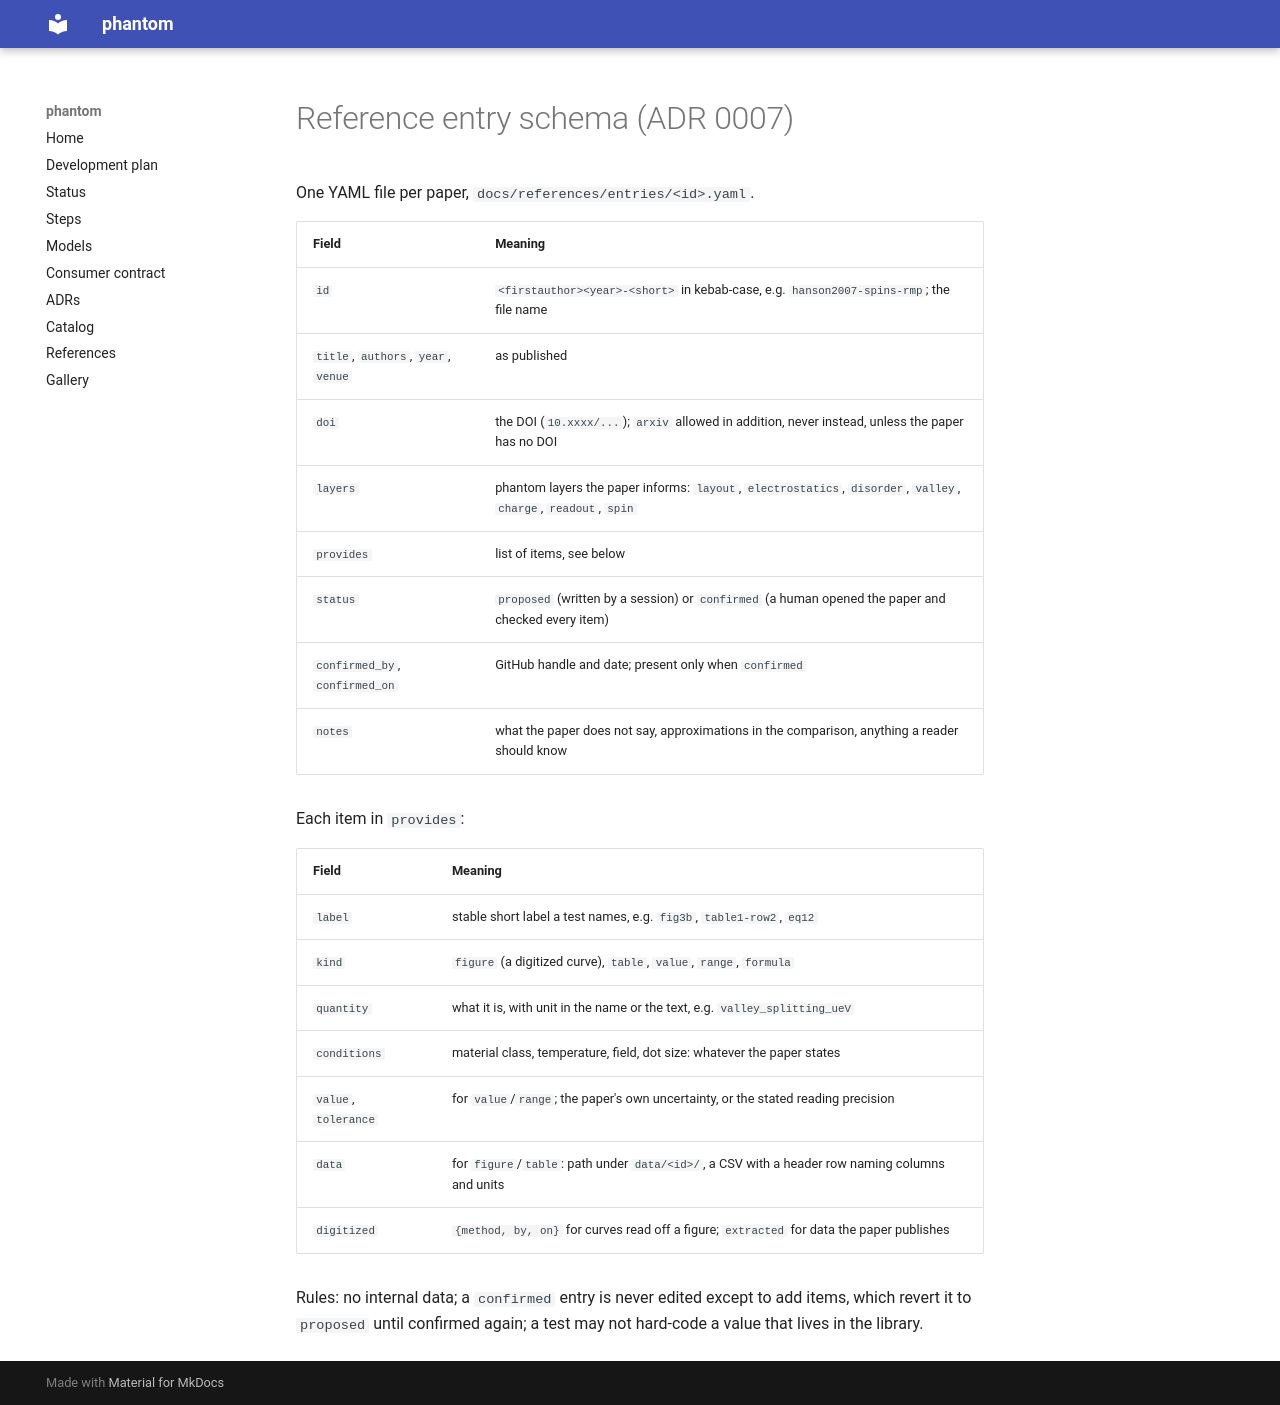

repository: CowboyQuantum/phantom · page: references/SCHEMA/index.html · generator: mkdocs

# Reference entry schema (ADR 0007)

One YAML file per paper, `docs/references/entries/<id>.yaml`.

| Field | Meaning |
|---|---|
| `id` | `<firstauthor><year>-<short>` in kebab-case, e.g. `hanson2007-spins-rmp`; the file name |
| `title`, `authors`, `year`, `venue` | as published |
| `doi` | the DOI (`10.xxxx/...`); `arxiv` allowed in addition, never instead, unless the paper has no DOI |
| `layers` | phantom layers the paper informs: `layout`, `electrostatics`, `disorder`, `valley`, `charge`, `readout`, `spin` |
| `provides` | list of items, see below |
| `status` | `proposed` (written by a session) or `confirmed` (a human opened the paper and checked every item) |
| `confirmed_by`, `confirmed_on` | GitHub handle and date; present only when `confirmed` |
| `notes` | what the paper does not say, approximations in the comparison, anything a reader should know |

Each item in `provides`:

| Field | Meaning |
|---|---|
| `label` | stable short label a test names, e.g. `fig3b`, `table1-row2`, `eq12` |
| `kind` | `figure` (a digitized curve), `table`, `value`, `range`, `formula` |
| `quantity` | what it is, with unit in the name or the text, e.g. `valley_splitting_ueV` |
| `conditions` | material class, temperature, field, dot size: whatever the paper states |
| `value`, `tolerance` | for `value`/`range`; the paper's own uncertainty, or the stated reading precision |
| `data` | for `figure`/`table`: path under `data/<id>/`, a CSV with a header row naming columns and units |
| `digitized` | `{method, by, on}` for curves read off a figure; `extracted` for data the paper publishes |

Rules: no internal data; a `confirmed` entry is never edited except to add items, which revert it to
`proposed` until confirmed again; a test may not hard-code a value that lives in the library.
